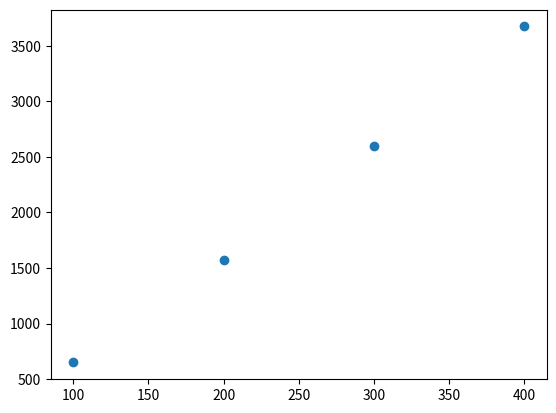

The matplotlib source for this figure:
#퀵정렬(conquer)
def quicksort(s,low,high):
    if(high>low):
        s,pivotpoint=partition(s,low,high)
        quicksort(s,low,pivotpoint-1)
        quicksort(s,pivotpoint+1,high)
#파티션(divide)
def partition(s,low,high):
    pivotitem=s[low]
    j=low
    global count
    for i in range(low+1,high+1):
        count += 1
        if(s[i]<pivotitem):
            j+=1
            s[i],s[j]=s[j],s[i]
    pivotpoint=j
    s[low],s[pivotpoint]=s[pivotpoint],s[low]
    return s,pivotpoint

'''s=[3,5,2,9,10,14,4,8]

quicksort(s,0,7)
print(s)
'''

import random
#원소가 n개인 배열 만드는 함수
def makearr(n):
    arr=[]
    i=0
    while i<n:
        arr.append(random.randrange(0,n+1))
        i+=1
    return arr

#원소 갯수가 100개 일때, 100set
count=0
i=0
while i<100:
    ar=makearr(100)
    quicksort(ar,0,99)
    i+=1
print(count/100)
a=count/100 #n이 100일때, 100set의 평균값을 a에 저장

#원소 갯수가 200개 일때, 200set
count=0
i=0
while i<200:
    ar=makearr(200)
    quicksort(ar,0,199)
    i+=1
print(count/200)
b=count/200  #n이 200일때, 200set의 평균값을 b에 저장

#원소 갯수가 300개 일때, 300set
count=0
i=0
while i<300:
    ar=makearr(300)
    quicksort(ar,0,299)
    i+=1
print(count/300)
c=count/300  #n이 300일때, 300set의 평균값을 c에 저장

count=0
i=0
while i<400:
    ar=makearr(400)
    quicksort(ar,0,399)
    i+=1
print(count/400)
d=count/400  #n이 400일때, 400set의 평균값을 d에 저장

#n이 100, 200, 300, 400일 때의 평균값을 이용하여 좌표를 찍음.
from matplotlib import pyplot as plt
x=[100,200,300,400]
y=[a,b,c,d]
plt.plot(x,y,'o')
plt.show()
